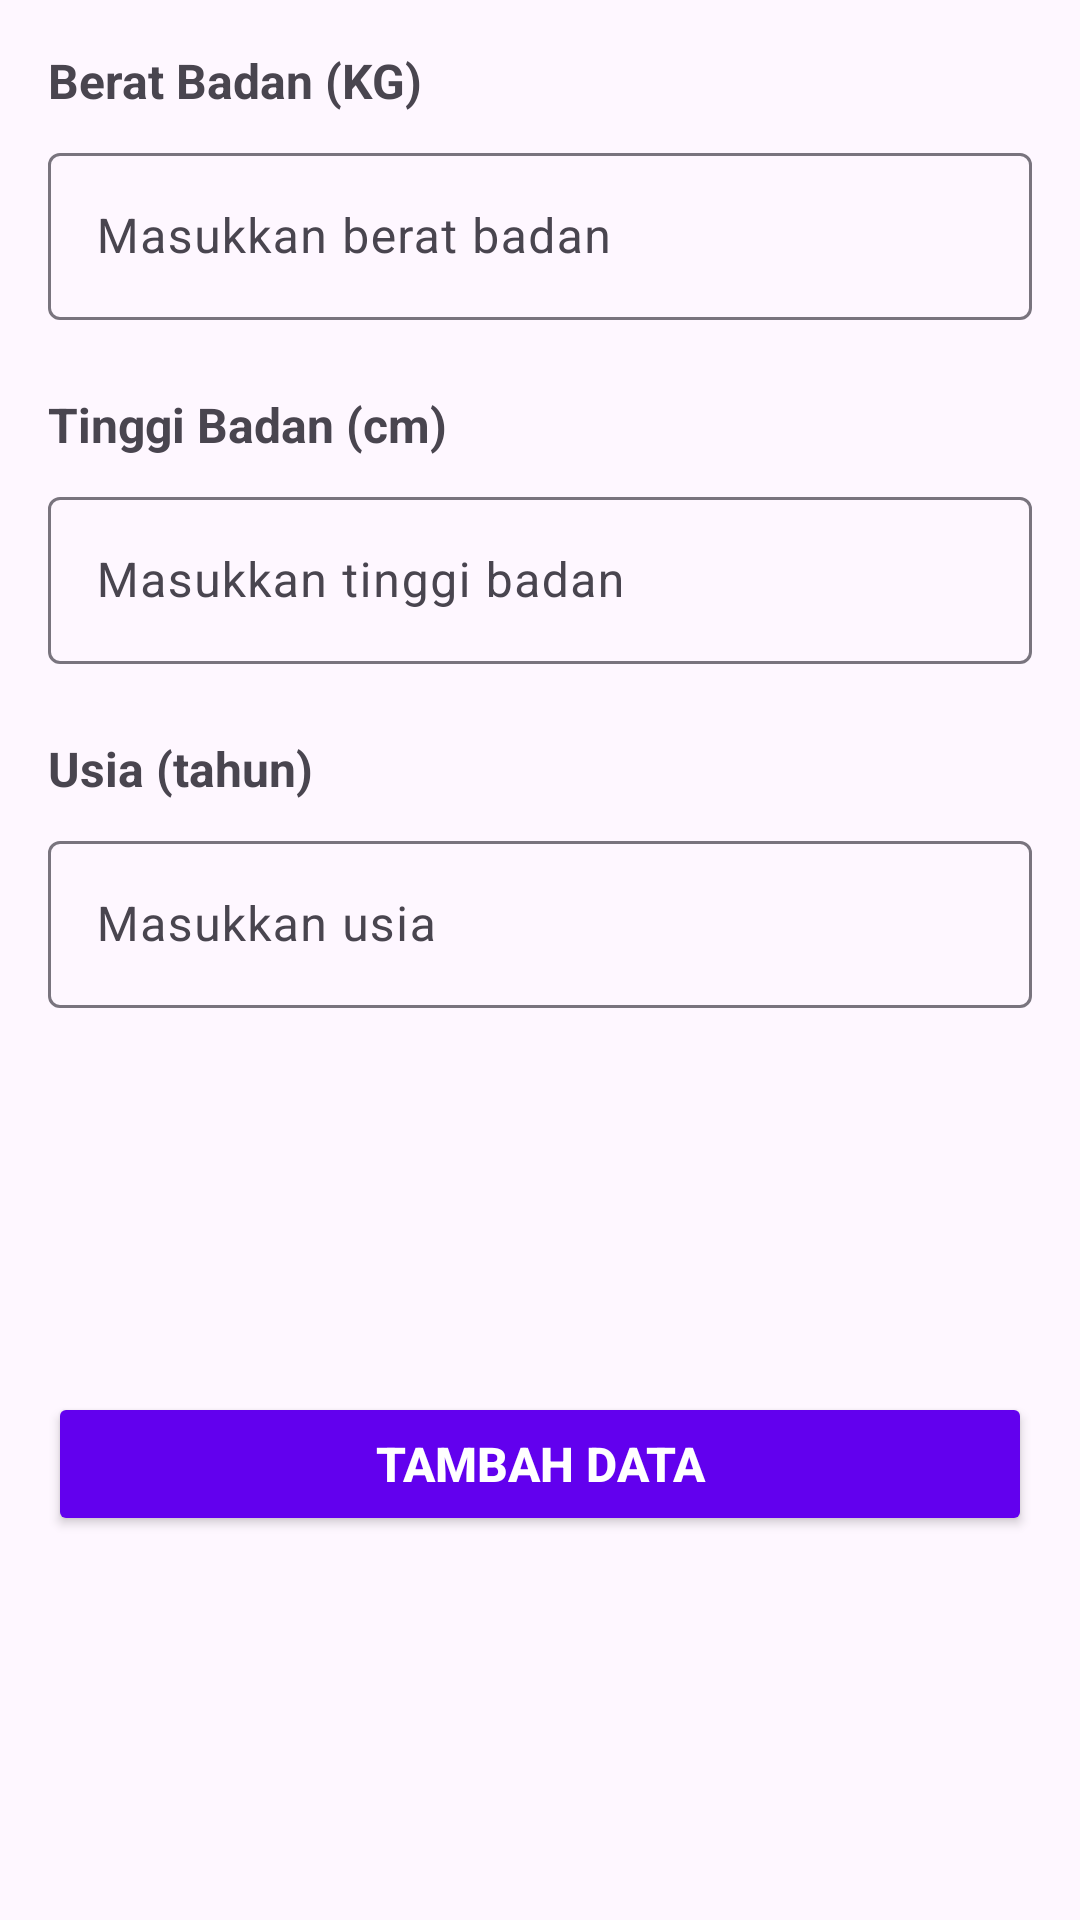

This screen was rendered from an Android layout file. Write that file and the resources it references.
<!-- AndroidManifest.xml: application theme Theme.AnakFmboy -->
<!-- res/layout/fragment_ukur.xml -->
<?xml version="1.0" encoding="utf-8"?>
<FrameLayout xmlns:android="http://schemas.android.com/apk/res/android"
    xmlns:app="http://schemas.android.com/apk/res-auto"
    xmlns:tools="http://schemas.android.com/tools"
    android:layout_width="match_parent"
    android:layout_height="match_parent"
    android:padding="16dp"
    tools:context=".view.FragmentUkur">

    <androidx.constraintlayout.widget.ConstraintLayout
        android:layout_width="match_parent"
        android:layout_height="match_parent">

        
        <TextView
            android:id="@+id/txtBerat"
            android:layout_width="0dp"
            android:layout_height="wrap_content"
            android:text="Berat Badan (KG)"
            android:textSize="16sp"
            android:textStyle="bold"
            app:layout_constraintEnd_toEndOf="parent"
            app:layout_constraintStart_toStartOf="parent"
            app:layout_constraintTop_toTopOf="parent" />

        <com.google.android.material.textfield.TextInputLayout
            android:id="@+id/weightInputLayout"
            android:layout_width="0dp"
            android:layout_height="wrap_content"
            app:layout_constraintEnd_toEndOf="parent"
            app:layout_constraintStart_toStartOf="parent"
            app:layout_constraintTop_toBottomOf="@+id/txtBerat"
            android:layout_marginTop="8dp">

            <com.google.android.material.textfield.TextInputEditText
                android:id="@+id/inputBB"
                android:layout_width="match_parent"
                android:layout_height="wrap_content"
                android:hint="Masukkan berat badan"
                android:inputType="numberDecimal"
                android:minHeight="48dp" />

        </com.google.android.material.textfield.TextInputLayout>

        
        <TextView
            android:id="@+id/txtTinggi"
            android:layout_width="0dp"
            android:layout_height="wrap_content"
            android:text="Tinggi Badan (cm)"
            android:textSize="16sp"
            android:textStyle="bold"
            app:layout_constraintEnd_toEndOf="parent"
            app:layout_constraintStart_toStartOf="parent"
            app:layout_constraintTop_toBottomOf="@+id/weightInputLayout"
            android:layout_marginTop="24dp" />

        <com.google.android.material.textfield.TextInputLayout
            android:id="@+id/heightInputLayout"
            android:layout_width="0dp"
            android:layout_height="wrap_content"
            app:layout_constraintEnd_toEndOf="parent"
            app:layout_constraintStart_toStartOf="parent"
            app:layout_constraintTop_toBottomOf="@+id/txtTinggi"
            android:layout_marginTop="8dp">

            <com.google.android.material.textfield.TextInputEditText
                android:id="@+id/inputTB"
                android:layout_width="match_parent"
                android:layout_height="wrap_content"
                android:hint="Masukkan tinggi badan"
                android:inputType="numberDecimal"
                android:minHeight="48dp" />

        </com.google.android.material.textfield.TextInputLayout>

        
        <TextView
            android:id="@+id/txtUsia"
            android:layout_width="0dp"
            android:layout_height="wrap_content"
            android:text="Usia (tahun)"
            android:textSize="16sp"
            android:textStyle="bold"
            app:layout_constraintEnd_toEndOf="parent"
            app:layout_constraintStart_toStartOf="parent"
            app:layout_constraintTop_toBottomOf="@+id/heightInputLayout"
            android:layout_marginTop="24dp" />

        <com.google.android.material.textfield.TextInputLayout
            android:id="@+id/ageInputLayout"
            android:layout_width="0dp"
            android:layout_height="wrap_content"
            app:layout_constraintEnd_toEndOf="parent"
            app:layout_constraintStart_toStartOf="parent"
            app:layout_constraintTop_toBottomOf="@+id/txtUsia"
            android:layout_marginTop="8dp">

            <com.google.android.material.textfield.TextInputEditText
                android:id="@+id/inputUsia"
                android:layout_width="match_parent"
                android:layout_height="wrap_content"
                android:hint="Masukkan usia"
                android:inputType="number"
                android:minHeight="48dp" />

        </com.google.android.material.textfield.TextInputLayout>

        
        <Button
            android:id="@+id/btnTambahData"
            android:layout_width="0dp"
            android:layout_height="wrap_content"
            android:layout_marginTop="32dp"
            android:backgroundTint="@color/design_default_color_primary"
            android:text="TAMBAH DATA"
            android:textAllCaps="false"
            android:textColor="@android:color/white"
            android:textSize="16sp"
            android:textStyle="bold"
            app:layout_constraintBottom_toBottomOf="parent"
            app:layout_constraintEnd_toEndOf="parent"
            app:layout_constraintStart_toStartOf="parent"
            app:layout_constraintTop_toBottomOf="@+id/ageInputLayout"
            android:layout_marginBottom="16dp" />

    </androidx.constraintlayout.widget.ConstraintLayout>
</FrameLayout>
<!-- resources referenced by this layout -->
<resources>
  <style name="Theme.AnakFmboy" parent="Base.Theme.AnakFmboy" />
  <style name="Base.Theme.AnakFmboy" parent="Theme.Material3.DayNight.NoActionBar">
          
          
      </style>
</resources>
